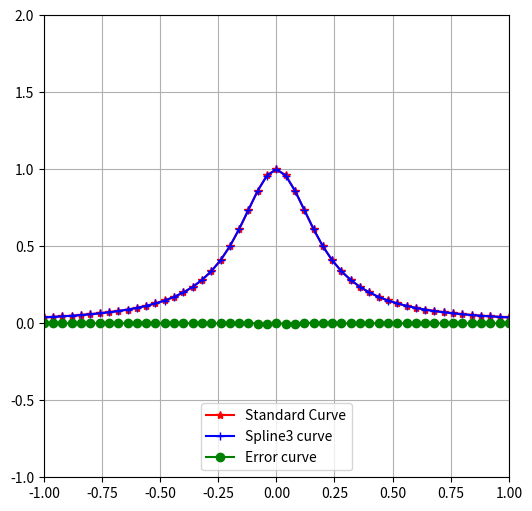

The script that saved this image:
import numpy as np
import math
import matplotlib.pyplot as plt
num=21
x=np.linspace(-1,1,num)
y=np.zeros(num)
N=np.zeros(num)
#Runge函数
for i in range(0,num):
    y[i]=1/(1+25*x[i]*x[i])
#自然三次样条插值
def solveM(x,y):
    h = np.zeros(num)
    b = np.zeros(num)
    L = np.zeros((num, num))
    U = np.zeros((num, num))
    M = np.zeros(num)
    v = np.zeros(num)
    for i in range(0,num-1):
        h[i]=x[i+1]-x[i]
        b[i]=(y[i+1]-y[i])/h[i]*6
    U[1,1]=2*(h[1]+h[0])
#分解插值矩阵
    for i in range(1,num-1):
        L[i,i]=1
        v[i] = b[i] - b[i - 1]
        if i!=num-2:
            L[i+1,i]=h[i]/U[i,i]
            U[i+1,i+1]=2*(h[i+1]+h[i])-h[i]/U[i,i]*h[i]
            U[i,i+1]=h[i]
#回带求解插值系数
    for i in range(1,num-1):
        b[i]=v[i]
        b[i]=b[i]-L[i,i-1]*b[i-1]
    for i in reversed(range(1,num-1)):
        if U[i,i]!=0:
            M[i]=b[i]/U[i,i]
            M[i]=M[i]-U[i,i+1]/U[i,i]*M[i+1]
    return M
#计算分段插值函数
def s(index, t, x, y,Z):
    A=(y[index+1]-y[index])/(x[index+1]-x[index])-(x[index+1]-x[index])*(Z[index+1]-Z[index])/6
    B=y[index]-Z[index]*(x[index+1]-x[index])*(x[index+1]-x[index])/6
    S=A*(t-x[index])+B+Z[index]/(x[index+1]-x[index])*pow(x[index+1]-t,3)/6+Z[index+1]/(x[index+1]-x[index])*pow(t-x[index],3)/6
    return S
#取点画图
N=solveM(x,y)
t=np.linspace(-1,1,51)
P=np.zeros(len(t))
Y=np.zeros(len(t))
for i in range(0,num-1):
    for k in range(math.ceil(len(t) / (len(x) - 1) * i), math.ceil(len(t) / (len(x) - 1) * (i + 1))):
        P[k]=s(i,t[k],x,y, N)
for i in range(0,len(t)):
    Y[i] =1/(1+25*t[i]*t[i])

plt.figure(figsize=(6,6))
plt.xlim((-1,1))
plt.ylim((-1,2))
plt.plot(t,Y,marker="*",color="red")
plt.plot(t,P,marker="+",color="blue")
plt.plot(t,P-Y,marker="o",color="green")
label = ["Standard Curve", "Spline3 curve","Error curve"]
plt.legend(label, loc ='lower center')
plt.grid(True)
plt.show()